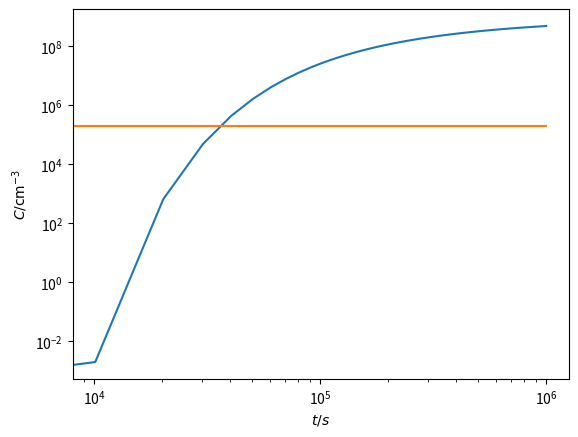

Reproduce this figure in Python. (Note: this script raises an exception after producing the figure.)
%matplotlib notebook
from matplotlib import pyplot as plt

DP = 1.0e-6 # Diffusion coefficient (mum^2 / s)
cP = 1.0e9  # Surface concentration of phosphorus (mum^-3)
cB = 2.0e5  # Bulk concentration of boron (mum^-3)

OutputDist = 1.0    # Distance at which we will output concentration (mum)
ThickM  = 7.0       # thickness of wafer (mum)

from scipy.special import erf
from numpy import sqrt

def analyticalConcentration(t, x):
    return cP * (1 - erf(x / (2 * sqrt(DP * t))))

from numpy import linspace

t = linspace(0, 1e6, 100)

plt.loglog(t, analyticalConcentration(t, OutputDist))
plt.loglog([0., 1e6], [cB, cB])
plt.xlabel("$t / s$")
plt.ylabel(r"$C / \mathrm{cm}^{-3}$")

from scipy.optimize import fsolve

finalTime = fsolve(lambda t, x: analyticalConcentration(t, x) - cB, x0=1e5, args=(OutputDist))[0]
finalTime

import fipy as fp

gridThickM = 1.0e-2 # grid size (mum)
nx = int(ThickM/gridThickM) # number of grid points perpendicular to surface
dt = 100.0         # Time step (s)

mesh = fp.Grid1D(dx=gridThickM, nx=nx)

C = fp.CellVariable(mesh=mesh, name="$C$", value=0.0, hasOld=True)
Canalytical = fp.CellVariable(mesh=mesh, name="$C_{analytical}$")

x, = mesh.cellCenters
Canalytical.setValue(analyticalConcentration(t=finalTime, x=x))

viewer = fp.MatplotlibViewer(vars=(C, Canalytical), datamin=1e-9, datamax=cP)
viewer.plot()

C.constrain(cP, where=mesh.facesLeft)

## CORE OF THE CODE IS THE NEXT EQUATION
eq1 = fp.TransientTerm() == fp.DiffusionTerm(DP)

results = []
t = 0
while t <= finalTime:
    t=t+dt
    C.updateOld()
    eq1.solve(C, dt=dt)
    if t % 1800 == 0:
        results.append([t, C([[OutputDist]],order=1)[0]])
        viewer.plot()

results = fp.numerix.array(results)
fig = plt.figure()
ax = fig.add_subplot(111)
ax.plot(results[..., 0], results[..., 1])
ax.set_xlabel("$t / s$")
ax.set_ylabel(r"$C / \mu m^3$")





